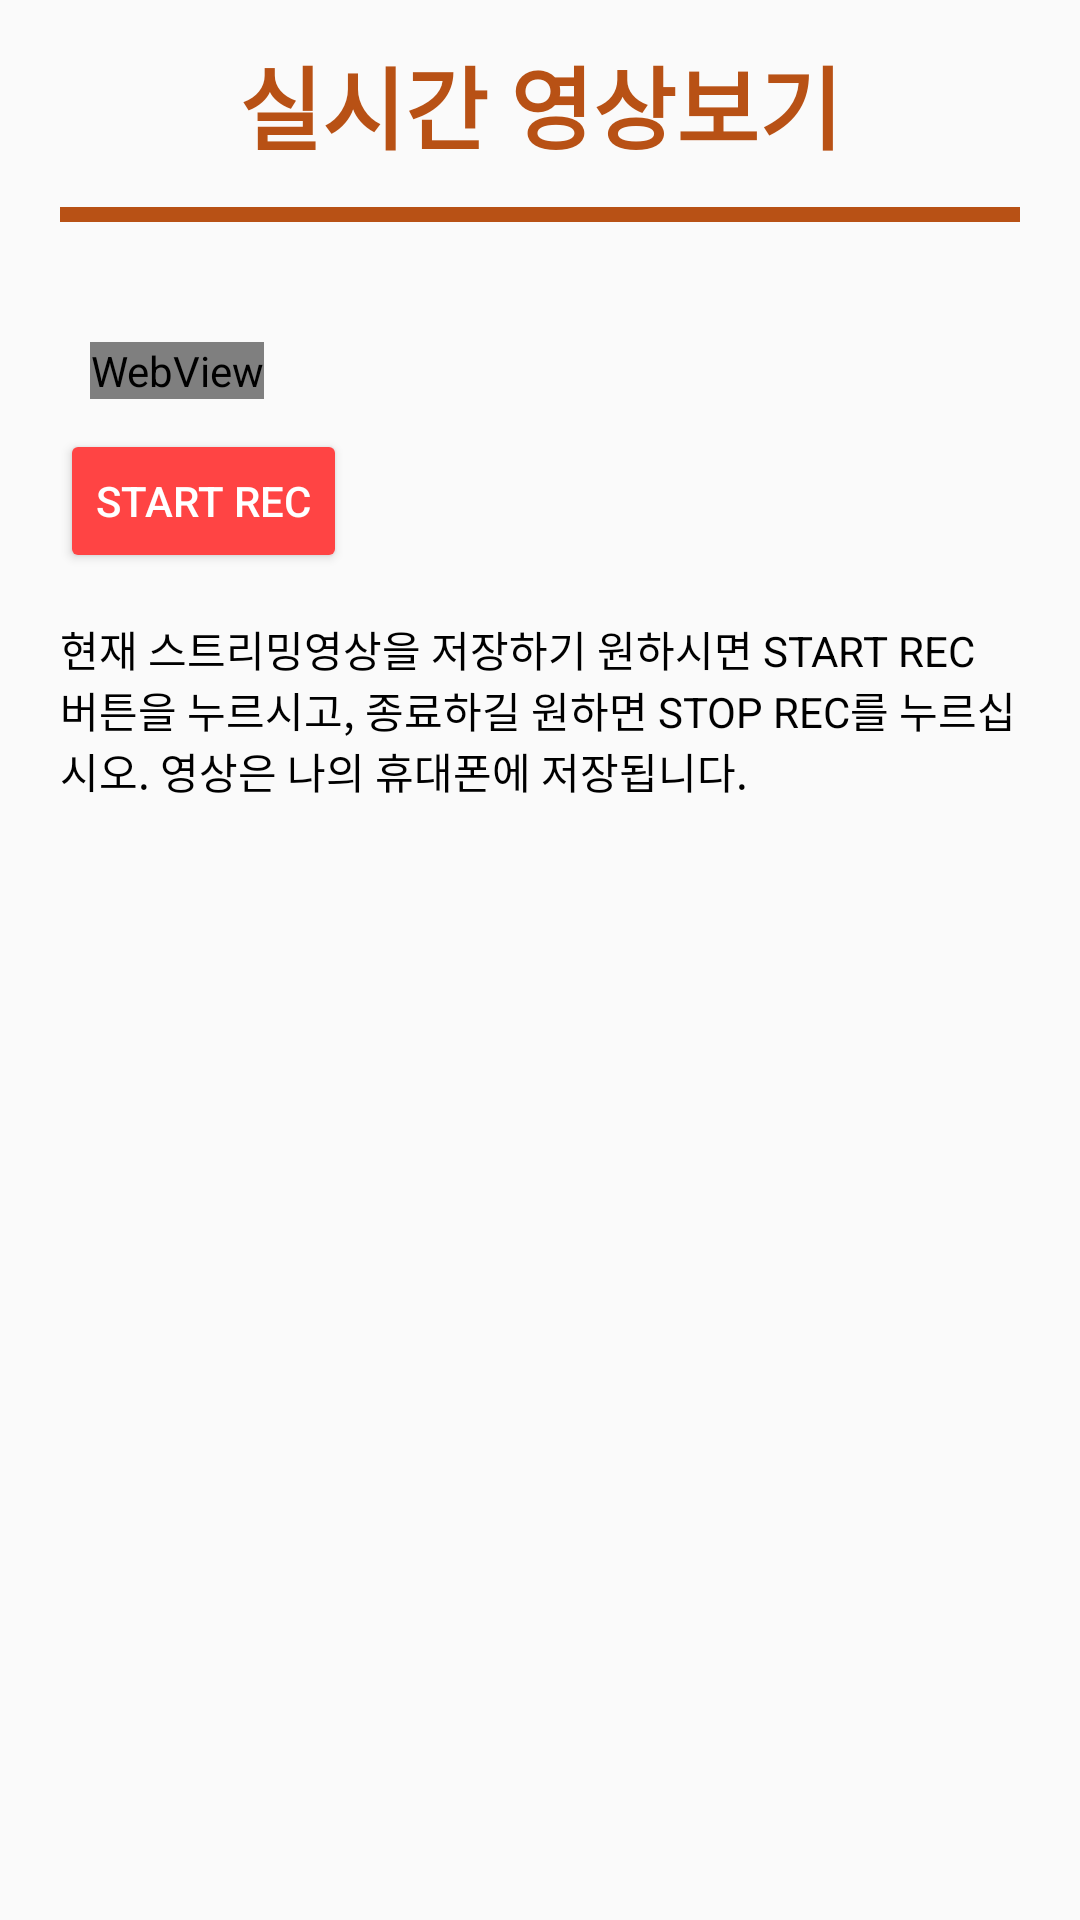

Write the Android layout XML for this screen, with the resource values it uses.
<!-- AndroidManifest.xml: application theme AppTheme -->
<!-- res/layout/activity_sub3.xml -->
<?xml version="1.0" encoding="utf-8"?>
<LinearLayout xmlns:android="http://schemas.android.com/apk/res/android"
    xmlns:app="http://schemas.android.com/apk/res-auto"
    android:layout_width="match_parent"
    android:layout_height="match_parent"
    xmlns:tools="http://schemas.android.com/tools"
    android:orientation="vertical">

    <LinearLayout
        android:layout_width="match_parent"
        android:layout_height="69dp"
        android:orientation="horizontal">

        <TextView
            android:id="@+id/title5"
            android:layout_width="match_parent"
            android:layout_height="match_parent"
            android:gravity="center"
            android:text="실시간 영상보기"
            android:textAppearance="@style/TextAppearance.AppCompat.Body2"
            android:textColor="#B85115"
            android:textSize="30sp"
            android:textStyle="bold" />

    </LinearLayout>
    <LinearLayout
        android:layout_width="match_parent"
        android:layout_height="match_parent"
        android:layout_marginLeft="20dp"
        android:layout_marginRight="20dp"
        android:orientation="vertical">
        <View
            android:id="@+id/line1"
            android:layout_width="match_parent"
            android:layout_height="5dp"
            android:background="#B85115"
            android:layout_marginBottom="30dp"
            app:layout_constraintTop_toTopOf="parent" />


        <WebView
            android:id="@+id/wv_stream"
            android:layout_width="wrap_content"
            android:layout_height="wrap_content"
            android:layout_margin="10dp"
            tools:ignore="MissingConstraints">

        </WebView>
        

        <Button
            android:id="@+id/actionRec"
            android:layout_width="wrap_content"
            android:layout_height="wrap_content"

            android:backgroundTint="@android:color/holo_red_light"
            android:text="start REC"
            android:textColor="@android:color/white" />

        <TextView
            android:layout_marginTop="15dp"

            android:layout_width="wrap_content"
            android:layout_height="wrap_content"
            android:text="현재 스트리밍영상을 저장하기 원하시면 START REC 버튼을 누르시고,
종료하길 원하면 STOP REC를 누르십시오. 영상은 나의 휴대폰에 저장됩니다."
            android:textColor="@android:color/black" />

    </LinearLayout>
</LinearLayout>
<!-- resources referenced by this layout -->
<resources>
  <style name="AppTheme" parent="Theme.AppCompat.Light.DarkActionBar">
          
          <item name="colorPrimary">@color/colorPrimary</item>
          <item name="colorPrimaryDark">@color/colorPrimaryDark</item>
          <item name="colorAccent">@color/colorAccent</item>
          <item name="windowActionBar">false</item>
          <item name="windowNoTitle">true</item>
  
      </style>
  <color name="colorPrimary">#008577</color>
  <color name="colorPrimaryDark">#00574B</color>
  <color name="colorAccent">#D81B60</color>
</resources>
